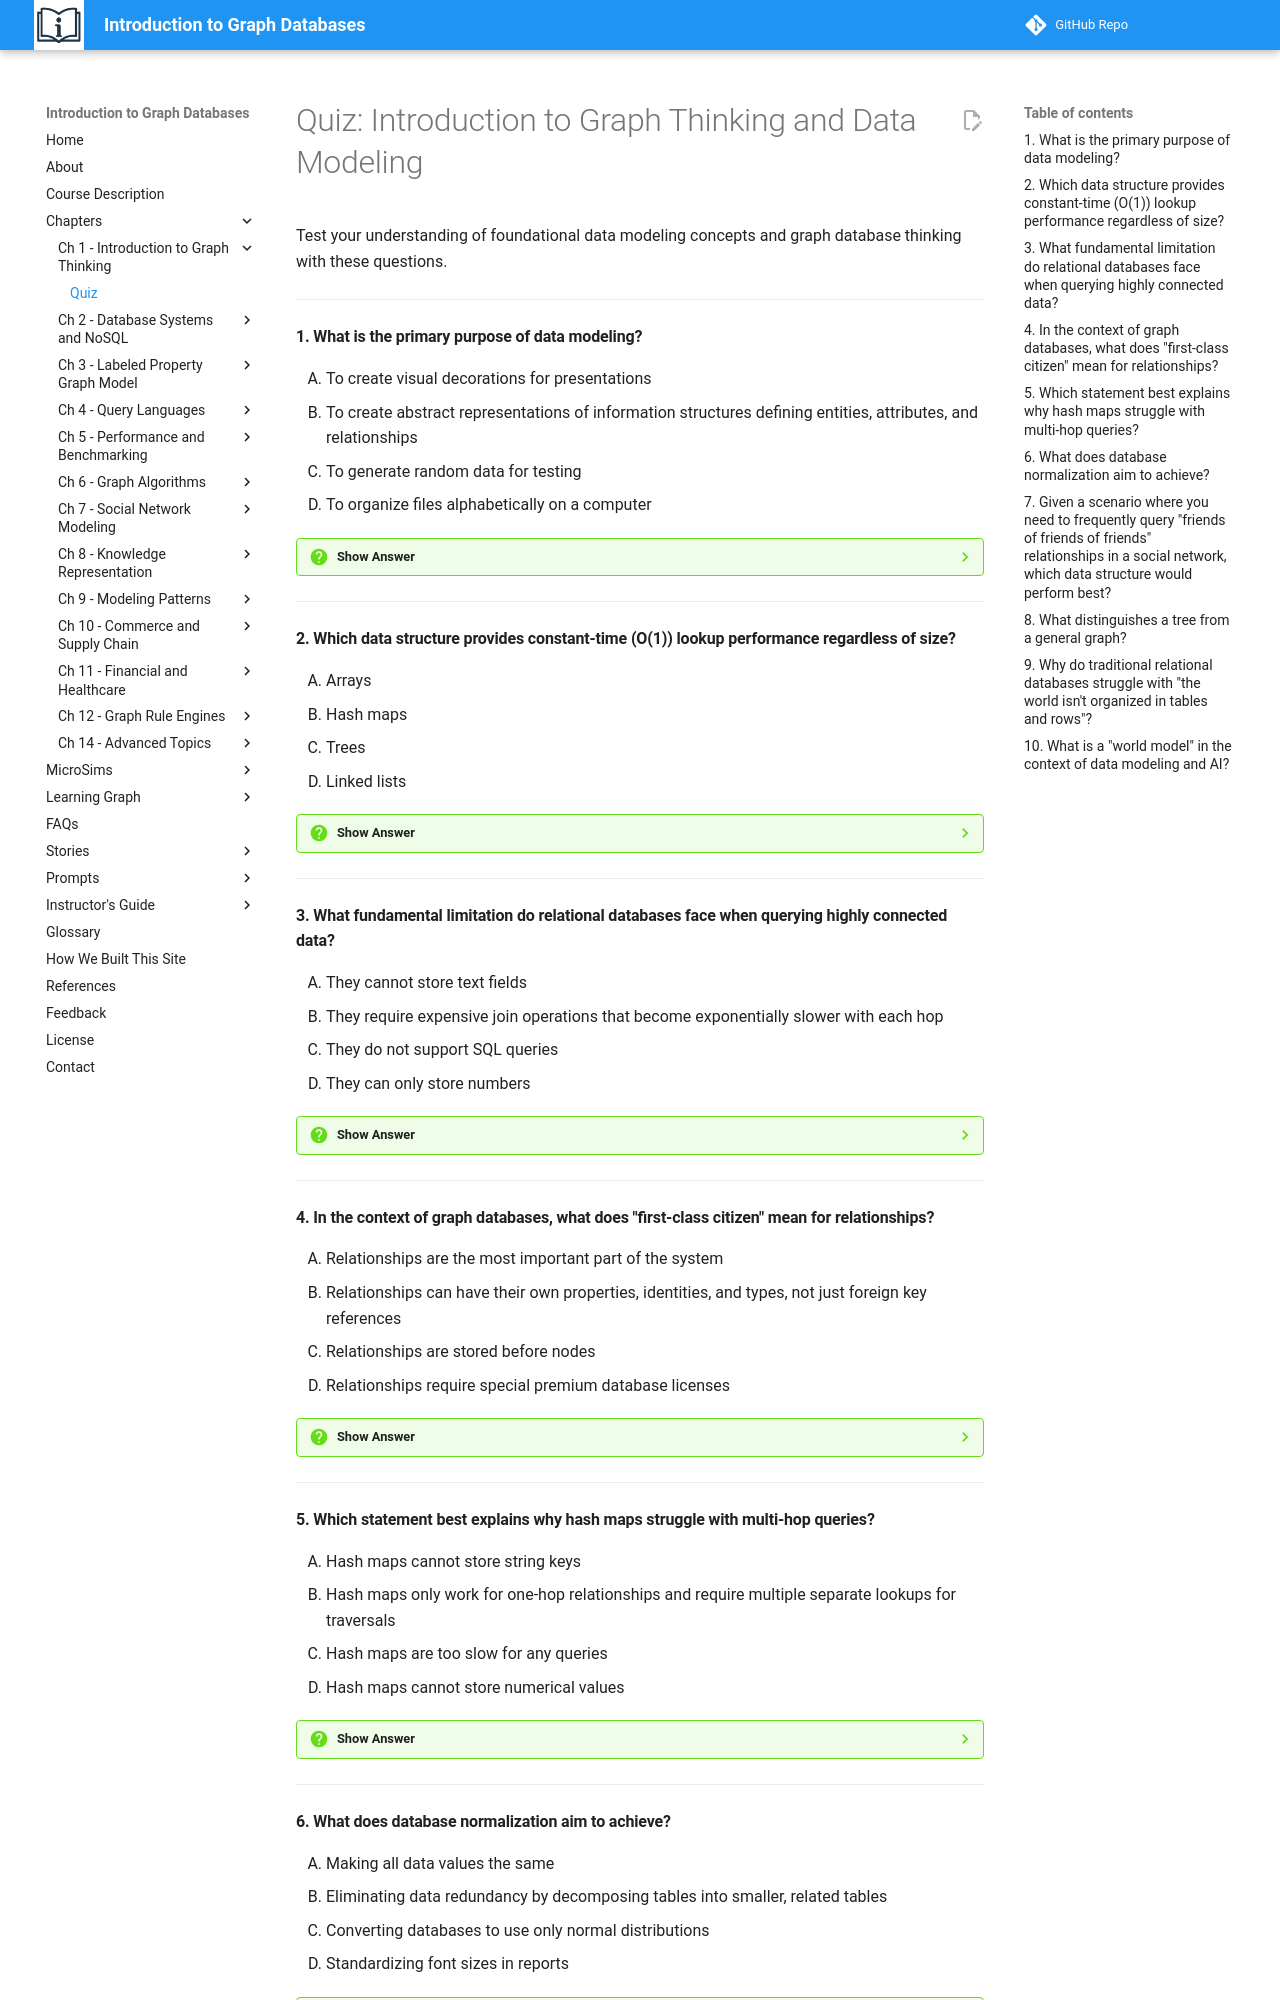

repository: dmccreary/intro-to-graph · page: chapters/01-intro-graph-thinking-data-modeling/quiz/index.html · generator: mkdocs

# Quiz: Introduction to Graph Thinking and Data Modeling

Test your understanding of foundational data modeling concepts and graph database thinking with these questions.

---

#### 1. What is the primary purpose of data modeling?

<div class="upper-alpha" markdown>
1. To create visual decorations for presentations
2. To create abstract representations of information structures defining entities, attributes, and relationships
3. To generate random data for testing
4. To organize files alphabetically on a computer
</div>

??? question "Show Answer"
    The correct answer is **B**. Data modeling is the process of creating abstract representations of information structures, defining entities, attributes, and relationships. This enables systematic organization and querying of data. Option A is incorrect because data models serve structural purposes, not decorative ones. Option C confuses modeling with data generation. Option D describes file management, not data modeling.

    **Concept Tested:** Data Modeling

    **See:** [Chapter 1 Introduction](index.md#the-foundation-data-structures)

---

#### 2. Which data structure provides constant-time (O(1)) lookup performance regardless of size?

<div class="upper-alpha" markdown>
1. Arrays
2. Hash maps
3. Trees
4. Linked lists
</div>

??? question "Show Answer"
    The correct answer is **B**. Hash maps use hashing functions to instantly find values based on keys, achieving O(1) constant-time lookups regardless of data size. Arrays (A) require O(n) linear search time unless you know the exact index. Trees (C) typically require O(log n) search time. Linked lists (D) require O(n) traversal time.

    **Concept Tested:** Hash Maps

    **See:** [Hash Maps Section](index.md#hash-maps-instant-lookups)

---

#### 3. What fundamental limitation do relational databases face when querying highly connected data?

<div class="upper-alpha" markdown>
1. They cannot store text fields
2. They require expensive join operations that become exponentially slower with each hop
3. They do not support SQL queries
4. They can only store numbers
</div>

??? question "Show Answer"
    The correct answer is **B**. Relational databases struggle with highly connected data because finding multi-hop relationships (friends-of-friends-of-friends) requires multiple self-joins, and performance degrades exponentially with each additional hop. Options A and D are incorrect—relational databases support diverse data types. Option C is incorrect because relational databases are specifically designed for SQL queries.

    **Concept Tested:** RDBMS limitations with connected data

    **See:** [Why Graph Thinking Matters](index.md#why-graph-thinking-matters-now)

---

#### 4. In the context of graph databases, what does "first-class citizen" mean for relationships?

<div class="upper-alpha" markdown>
1. Relationships are the most important part of the system
2. Relationships can have their own properties, identities, and types, not just foreign key references
3. Relationships are stored before nodes
4. Relationships require special premium database licenses
</div>

??? question "Show Answer"
    The correct answer is **B**. In graph databases, relationships are "first-class citizens" because they can have their own properties (like start_date, weight, role), identities, and types—they're independent entities, not just foreign key references like in relational databases. Option A misinterprets the term. Option C is incorrect about storage order. Option D conflates technical concepts with licensing.

    **Concept Tested:** First-Class Relationships

    **See:** [Graph Databases Introduction](index.md#why-graph-thinking-matters-now)

---

#### 5. Which statement best explains why hash maps struggle with multi-hop queries?

<div class="upper-alpha" markdown>
1. Hash maps cannot store string keys
2. Hash maps only work for one-hop relationships and require multiple separate lookups for traversals
3. Hash maps are too slow for any queries
4. Hash maps cannot store numerical values
</div>

??? question "Show Answer"
    The correct answer is **B**. Hash maps excel at single-hop lookups (key → value) but struggle with multi-hop queries because each level of connection requires a separate lookup. To traverse customers → orders → products → suppliers requires multiple independent hash map lookups, and performance tanks. Options A and D are incorrect—hash maps support diverse key and value types. Option C is incorrect because hash maps are extremely fast for direct lookups.

    **Concept Tested:** Hash Maps limitations

    **See:** [Hash Maps Section](index.md#hash-maps-instant-lookups)

---
